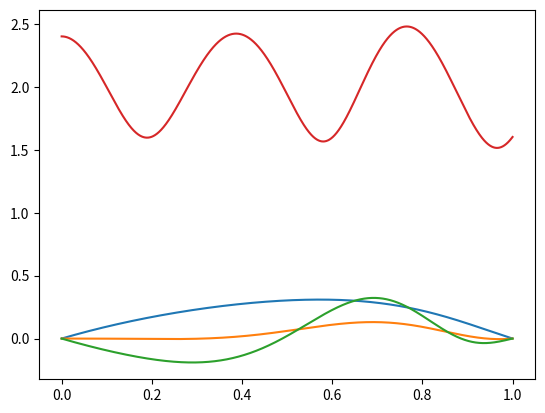

Here is the Python script that generated this plot:
import numpy as np
import matplotlib.pyplot as plt
# Zad 1
A=1
f=1
fs=10000 # częstotliwość próbkowania
Tc=1
N= Tc * fs
t=np.linspace(0,Tc,N)
x = (np.e**(-t)*np.sin(np.pi*f*t))/(2.0001+np.cos(np.pi*t))
plt.plot(t,x)
plt.show()

# Zad 2

y = -t**2 * np.cos(t/0.2) * x
z = x * np.cos(2*np.pi*t**2+np.pi) + 0.276*t**2 * x
v = np.sqrt(np.abs(1.77 - y + z)*np.cos(5.2*np.pi*t)+x+4)
plt.plot(t,y)
plt.show()
plt.plot(t,z)
plt.show()
plt.plot(t,v)
plt.show()

